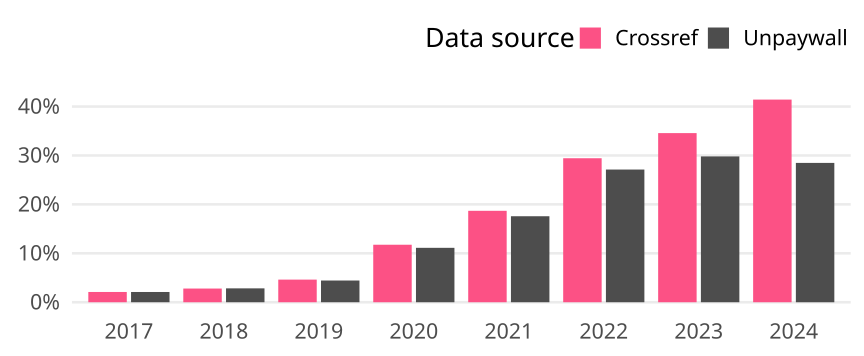

The file beside this chart, header and first rows:
cr_year, cat, article_total, name, oa_articles, oa_share
2017, Global, 28303, Crossref, 594, 0.02099
2017, Global, 28303, Unpaywall, 593, 0.02095
2018, Global, 28997, Crossref, 812, 0.028
2018, Global, 28997, Unpaywall, 823, 0.02838
2019, Global, 28880, Crossref, 1336, 0.04626
2019, Global, 28880, Unpaywall, 1282, 0.04439
2020, Global, 30022, Crossref, 3529, 0.1175
2020, Global, 30022, Unpaywall, 3339, 0.1112
2021, Global, 29185, Crossref, 5454, 0.1869
2021, Global, 29185, Unpaywall, 5130, 0.1758
2022, Global, 27296, Crossref, 8034, 0.2943
2022, Global, 27296, Unpaywall, 7403, 0.2712
2023, Global, 27350, Crossref, 9455, 0.3457
2023, Global, 27350, Unpaywall, 8152, 0.2981
2024, Global, 21383, Crossref, 8857, 0.4142
2024, Global, 21383, Unpaywall, 6090, 0.2848
